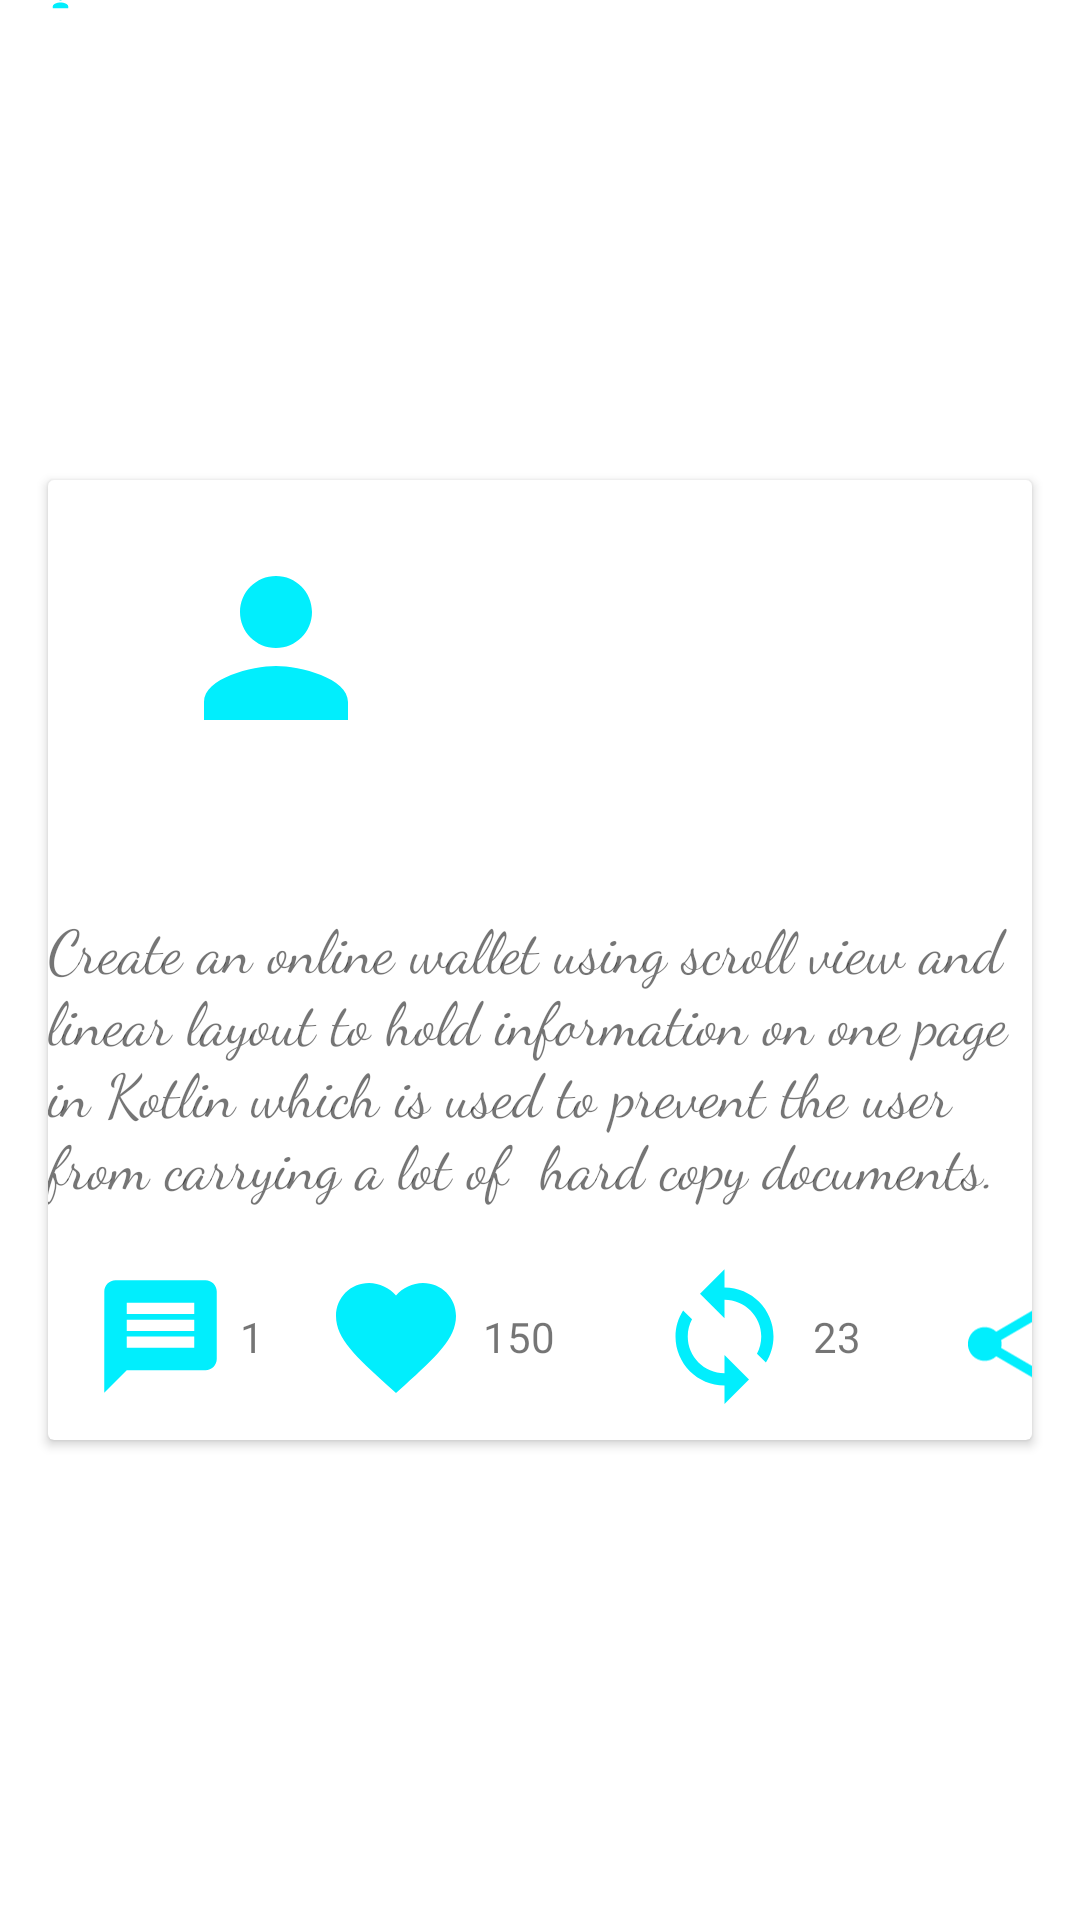

Produce the Android XML layout that renders to this screen, including the resource entries it uses.
<!-- AndroidManifest.xml: application theme Theme.Retweet -->
<!-- res/layout/tweet_list_item.xml -->
<?xml version="1.0" encoding="utf-8"?>
<androidx.constraintlayout.widget.ConstraintLayout xmlns:android="http://schemas.android.com/apk/res/android"
    xmlns:app="http://schemas.android.com/apk/res-auto"
    xmlns:tools="http://schemas.android.com/tools"
    android:layout_width="match_parent"
    android:layout_height="wrap_content">

    <androidx.cardview.widget.CardView
        android:id="@+id/cvtweet"
        android:layout_width="0dp"
        android:layout_height="wrap_content"
        android:layout_marginStart="16dp"
        android:layout_marginTop="16dp"
        android:layout_marginEnd="16dp"
        android:layout_marginBottom="16dp"
        app:layout_constraintBottom_toBottomOf="parent"
        app:layout_constraintEnd_toEndOf="parent"
        app:layout_constraintStart_toStartOf="parent"
        app:layout_constraintTop_toTopOf="parent" >

        <androidx.constraintlayout.widget.ConstraintLayout
            android:layout_width="match_parent"
            android:layout_height="match_parent">

            <ImageView
                android:id="@+id/imgProfile"
                android:layout_width="72dp"
                android:layout_height="72dp"
                android:layout_marginStart="40dp"
                android:layout_marginTop="20dp"
                app:layout_constraintStart_toStartOf="parent"
                app:layout_constraintTop_toTopOf="parent"
                app:srcCompat="@drawable/ic_baseline_person_24" />

            <TextView
                android:id="@+id/tvName"
                android:layout_width="wrap_content"
                android:layout_height="wrap_content"
                android:layout_marginStart="30dp"
                app:layout_constraintStart_toEndOf="@+id/imgProfile"
                app:layout_constraintTop_toTopOf="@+id/imgProfile"
                tools:text="Tanyasis" />

            <TextView
                android:id="@+id/tvEmail"
                android:layout_width="wrap_content"
                android:layout_height="wrap_content"
                android:layout_marginStart="30dp"
                app:layout_constraintStart_toEndOf="@+id/tvName"
                app:layout_constraintTop_toTopOf="@+id/tvName"
                tools:text="mayiana@tanya" />

            <TextView
                android:id="@+id/tvtweet1"
                android:layout_width="wrap_content"
                android:layout_height="wrap_content"
                android:layout_marginStart="15dp"
                android:layout_marginTop="50dp"
                android:layout_marginEnd="15dp"
                android:fontFamily="cursive"
                android:text="Create an online wallet using scroll view and linear layout to hold information on one page in Kotlin which is used to prevent the user from carrying a lot of  hard copy documents. "
                android:textSize="20sp"
                app:layout_constraintEnd_toEndOf="parent"
                app:layout_constraintStart_toStartOf="parent"
                app:layout_constraintTop_toBottomOf="@+id/imgProfile" />

            <ImageView
                android:id="@+id/imagMessage"
                android:layout_width="45dp"
                android:layout_height="47dp"
                android:layout_marginStart="15dp"
                android:layout_marginTop="20dp"
                app:layout_constraintStart_toStartOf="parent"
                app:layout_constraintTop_toBottomOf="@+id/tvtweet1"
                app:srcCompat="@drawable/ic_baseline_message_24" />

            <TextView
                android:id="@+id/tvmessage"
                android:layout_width="wrap_content"
                android:layout_height="wrap_content"
                android:layout_marginStart="4dp"
                android:text="1"
                app:layout_constraintBottom_toBottomOf="@+id/imagMessage"
                app:layout_constraintStart_toEndOf="@+id/imagMessage"
                app:layout_constraintTop_toTopOf="@+id/imagMessage" />

            <ImageView
                android:id="@+id/imgFav"
                android:layout_width="48dp"
                android:layout_height="61dp"
                android:layout_marginStart="20dp"
                app:layout_constraintBottom_toBottomOf="@+id/imagMessage"
                app:layout_constraintStart_toEndOf="@+id/tvmessage"
                app:layout_constraintTop_toTopOf="@+id/imagMessage"
                app:srcCompat="@drawable/ic_baseline_favorite_24" />

            <TextView
                android:id="@+id/tvFav"
                android:layout_width="wrap_content"
                android:layout_height="wrap_content"
                android:layout_marginStart="5dp"
                android:text="150"
                app:layout_constraintBottom_toBottomOf="@+id/imagMessage"
                app:layout_constraintStart_toEndOf="@+id/imgFav"
                app:layout_constraintTop_toTopOf="@+id/imagMessage" />

            <ImageView
                android:id="@+id/imgRetweet"
                android:layout_width="49dp"
                android:layout_height="55dp"
                android:layout_marginStart="32dp"
                app:layout_constraintBottom_toBottomOf="@+id/imgFav"
                app:layout_constraintStart_toEndOf="@+id/tvFav"
                app:layout_constraintTop_toTopOf="@+id/imgFav"
                app:srcCompat="@drawable/ic_baseline_loop_24" />

            <TextView
                android:id="@+id/tvretweet"
                android:layout_width="wrap_content"
                android:layout_height="wrap_content"
                android:layout_marginStart="5dp"
                android:layout_marginEnd="5dp"
                android:text="23"
                app:layout_constraintBottom_toBottomOf="@+id/imgRetweet"
                app:layout_constraintEnd_toStartOf="@+id/imgShare"
                app:layout_constraintStart_toEndOf="@+id/imgRetweet"
                app:layout_constraintTop_toTopOf="@+id/imgRetweet" />

            <ImageView
                android:id="@+id/imgShare"
                android:layout_width="45dp"
                android:layout_height="64dp"
                android:layout_marginStart="30dp"
                app:layout_constraintBottom_toBottomOf="@+id/imgRetweet"
                app:layout_constraintStart_toEndOf="@+id/tvretweet"
                app:layout_constraintTop_toTopOf="@+id/imgRetweet"
                app:layout_constraintVertical_bias="0.225"
                app:srcCompat="@drawable/ic_baseline_share_24" />

        </androidx.constraintlayout.widget.ConstraintLayout>
    </androidx.cardview.widget.CardView>

    <ImageView
        android:id="@+id/imgPerson"
        android:layout_width="wrap_content"
        android:layout_height="wrap_content"
        android:layout_marginStart="16dp"
        android:layout_marginTop="120dp"
        app:layout_constraintBottom_toTopOf="parent"
        app:layout_constraintStart_toStartOf="parent"
        app:layout_constraintTop_toTopOf="parent"
        app:srcCompat="@drawable/ic_baseline_person_24" />
</androidx.constraintlayout.widget.ConstraintLayout>
<!-- resources referenced by this layout -->
<resources>
  <!-- drawable ic_baseline_favorite_24 (drawable) -->
  <vector android:height="24dp" android:tint="#01EEFD"
      android:viewportHeight="24" android:viewportWidth="24"
      android:width="24dp" xmlns:android="http://schemas.android.com/apk/res/android">
      <path android:fillColor="@android:color/white" android:pathData="M12,21.35l-1.45,-1.32C5.4,15.36 2,12.28 2,8.5 2,5.42 4.42,3 7.5,3c1.74,0 3.41,0.81 4.5,2.09C13.09,3.81 14.76,3 16.5,3 19.58,3 22,5.42 22,8.5c0,3.78 -3.4,6.86 -8.55,11.54L12,21.35z"/>
  </vector>
  <!-- drawable ic_baseline_loop_24 (drawable) -->
  <vector android:height="24dp" android:tint="#01EEFD"
      android:viewportHeight="24" android:viewportWidth="24"
      android:width="24dp" xmlns:android="http://schemas.android.com/apk/res/android">
      <path android:fillColor="@android:color/white" android:pathData="M12,4L12,1L8,5l4,4L12,6c3.31,0 6,2.69 6,6 0,1.01 -0.25,1.97 -0.7,2.8l1.46,1.46C19.54,15.03 20,13.57 20,12c0,-4.42 -3.58,-8 -8,-8zM12,18c-3.31,0 -6,-2.69 -6,-6 0,-1.01 0.25,-1.97 0.7,-2.8L5.24,7.74C4.46,8.97 4,10.43 4,12c0,4.42 3.58,8 8,8v3l4,-4 -4,-4v3z"/>
  </vector>
  <!-- drawable ic_baseline_message_24 (drawable) -->
  <vector android:height="24dp" android:tint="#01EEFD"
      android:viewportHeight="24" android:viewportWidth="24"
      android:width="24dp" xmlns:android="http://schemas.android.com/apk/res/android">
      <path android:fillColor="@android:color/white" android:pathData="M20,2L4,2c-1.1,0 -1.99,0.9 -1.99,2L2,22l4,-4h14c1.1,0 2,-0.9 2,-2L22,4c0,-1.1 -0.9,-2 -2,-2zM18,14L6,14v-2h12v2zM18,11L6,11L6,9h12v2zM18,8L6,8L6,6h12v2z"/>
  </vector>
  <!-- drawable ic_baseline_person_24 (drawable) -->
  <vector android:height="8dp" android:tint="#01EEFD"
      android:viewportHeight="24" android:viewportWidth="24"
      android:width="8dp" xmlns:android="http://schemas.android.com/apk/res/android">
      <path android:fillColor="@android:color/white" android:pathData="M12,12c2.21,0 4,-1.79 4,-4s-1.79,-4 -4,-4 -4,1.79 -4,4 1.79,4 4,4zM12,14c-2.67,0 -8,1.34 -8,4v2h16v-2c0,-2.66 -5.33,-4 -8,-4z"/>
  </vector>
  <!-- drawable ic_baseline_share_24 (drawable) -->
  <vector android:height="24dp" android:tint="#01EEFD"
      android:viewportHeight="24" android:viewportWidth="24"
      android:width="24dp" xmlns:android="http://schemas.android.com/apk/res/android">
      <path android:fillColor="@android:color/white" android:pathData="M18,16.08c-0.76,0 -1.44,0.3 -1.96,0.77L8.91,12.7c0.05,-0.23 0.09,-0.46 0.09,-0.7s-0.04,-0.47 -0.09,-0.7l7.05,-4.11c0.54,0.5 1.25,0.81 2.04,0.81 1.66,0 3,-1.34 3,-3s-1.34,-3 -3,-3 -3,1.34 -3,3c0,0.24 0.04,0.47 0.09,0.7L8.04,9.81C7.5,9.31 6.79,9 6,9c-1.66,0 -3,1.34 -3,3s1.34,3 3,3c0.79,0 1.5,-0.31 2.04,-0.81l7.12,4.16c-0.05,0.21 -0.08,0.43 -0.08,0.65 0,1.61 1.31,2.92 2.92,2.92 1.61,0 2.92,-1.31 2.92,-2.92s-1.31,-2.92 -2.92,-2.92z"/>
  </vector>
  <style name="Theme.Retweet" parent="Theme.MaterialComponents.DayNight.DarkActionBar">
          
          <item name="colorPrimary">@color/purple_500</item>
          <item name="colorPrimaryVariant">@color/purple_700</item>
          <item name="colorOnPrimary">@color/white</item>
          
          <item name="colorSecondary">@color/teal_200</item>
          <item name="colorSecondaryVariant">@color/teal_700</item>
          <item name="colorOnSecondary">@color/black</item>
          
          <item name="android:statusBarColor" tools:targetApi="l">?attr/colorPrimaryVariant</item>
          
      </style>
  <!-- not gathered from this repository: default colours our renderer supplied (Android Studio template values) -->
  <color name="purple_500">#FF6200EE</color>
  <color name="purple_700">#FF3700B3</color>
  <color name="teal_200">#FF03DAC5</color>
  <color name="teal_700">#FF018786</color>
  <color name="black">#FF000000</color>
  <color name="white">#FFFFFFFF</color>
</resources>
